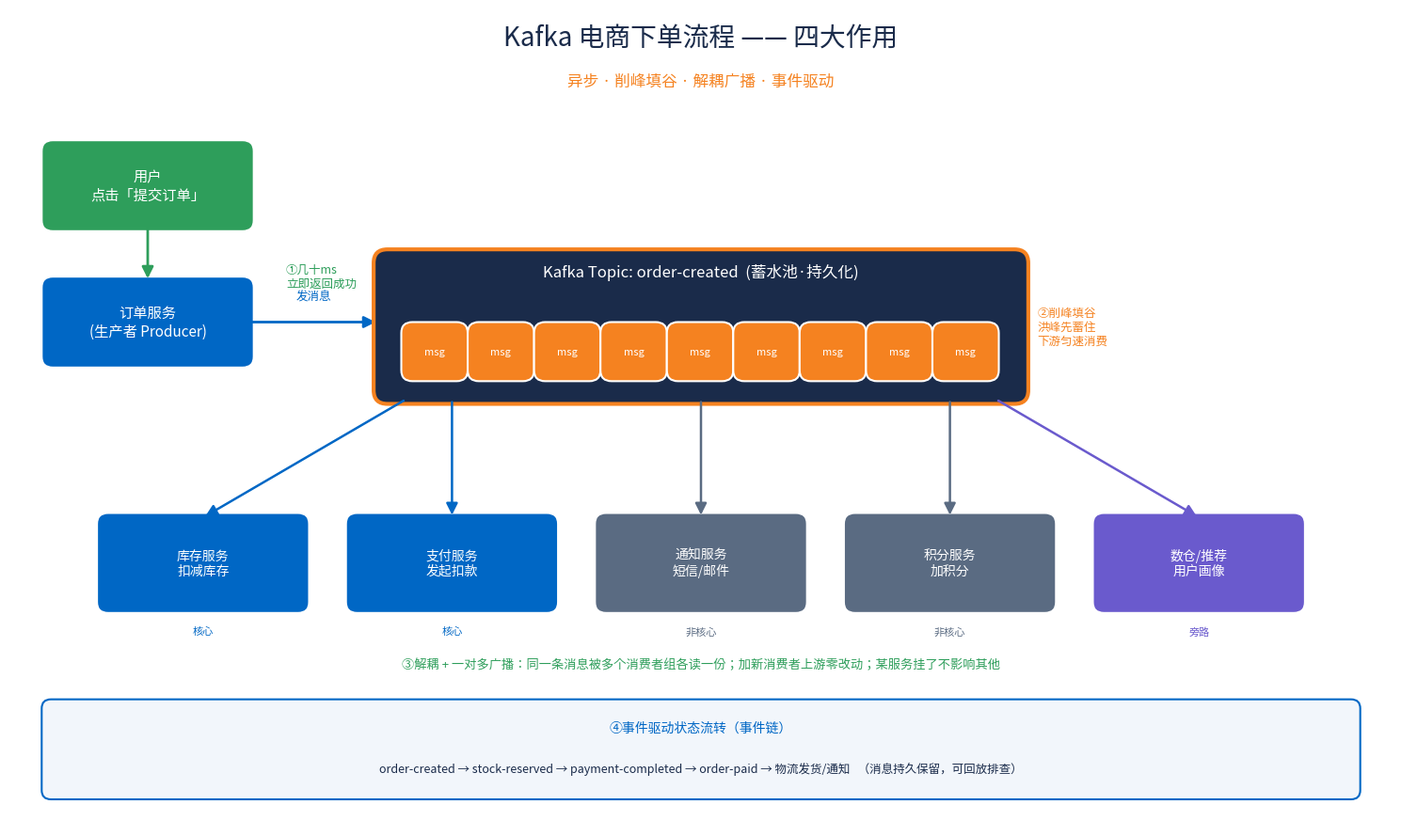

Write Python code to recreate this figure.
#!/usr/bin/env python3
"""生成 Kafka 电商下单流程图 PNG：展示 Kafka 四大作用"""
import matplotlib
matplotlib.use("Agg")
import matplotlib.pyplot as plt
from matplotlib.patches import FancyBboxPatch, FancyArrowPatch
from matplotlib.font_manager import FontProperties

# 中文字体
import matplotlib.font_manager as fm
zh = None
for p in ["/usr/share/fonts/opentype/noto/NotoSansCJK-Regular.ttc",
          "/usr/share/fonts/truetype/noto/NotoSansCJK-Regular.ttc",
          "/usr/share/fonts/opentype/noto/NotoSerifCJK-Regular.ttc"]:
    import os
    if os.path.exists(p):
        zh = fm.FontProperties(fname=p); break
if zh is None:
    zh = fm.FontProperties()  # fallback

BLUE="#0067C5"; ORANGE="#F58220"; GREEN="#2E9E5B"; DARK="#1A2B4A"
GREY="#5A6B82"; LIGHT="#F2F6FB"; RED="#C0392B"; PURPLE="#6A5ACD"

fig, ax = plt.subplots(figsize=(15, 9))
ax.set_xlim(0, 15); ax.set_ylim(0, 9); ax.axis("off")

def box(x,y,w,h,text,fc,tc="white",fs=11,bold=True):
    ax.add_patch(FancyBboxPatch((x,y),w,h,boxstyle="round,pad=0.05,rounding_size=0.12",
                 fc=fc,ec="white",lw=1.5))
    ax.text(x+w/2,y+h/2,text,ha="center",va="center",color=tc,
            fontsize=fs,fontproperties=zh,weight="bold" if bold else "normal")

def arrow(x1,y1,x2,y2,color=DARK,lw=2,style="-|>"):
    ax.add_patch(FancyArrowPatch((x1,y1),(x2,y2),arrowstyle=style,
                 mutation_scale=18,color=color,lw=lw))

# 标题
ax.text(7.5,8.6,"Kafka 电商下单流程 —— 四大作用",ha="center",fontproperties=zh,
        fontsize=20,weight="bold",color=DARK)
ax.text(7.5,8.15,"异步 · 削峰填谷 · 解耦广播 · 事件驱动",ha="center",fontproperties=zh,
        fontsize=12,color=ORANGE,weight="bold")

# 用户 + 订单服务
box(0.4,6.6,2.2,0.9,"用户\n点击「提交订单」",GREEN,fs=11)
box(0.4,5.1,2.2,0.9,"订单服务\n(生产者 Producer)",BLUE,fs=11)
arrow(1.5,6.6,1.5,6.0,GREEN)
ax.text(3.0,6.05,"①几十ms\n立即返回成功",ha="left",va="center",fontproperties=zh,
        fontsize=9,color=GREEN,weight="bold")
arrow(2.6,5.55,4.0,5.55,BLUE)
ax.text(3.3,5.8,"发消息",ha="center",fontproperties=zh,fontsize=9,color=BLUE)

# Kafka topic (蓄水池)
ax.add_patch(FancyBboxPatch((4.0,4.7),7.0,1.6,boxstyle="round,pad=0.05,rounding_size=0.15",
             fc=DARK,ec=ORANGE,lw=3))
ax.text(7.5,6.05,"Kafka Topic: order-created  (蓄水池·持久化)",ha="center",
        fontproperties=zh,fontsize=12,color="white",weight="bold")
# 消息块
for i in range(9):
    box(4.3+i*0.72,4.95,0.62,0.55,"msg",ORANGE,fs=8,bold=False)
ax.text(11.15,5.5,"②削峰填谷\n洪峰先蓄住\n下游匀速消费",ha="left",va="center",
        fontproperties=zh,fontsize=9,color=ORANGE,weight="bold")

# 消费者组
consumers = [
    ("库存服务\n扣减库存",BLUE,"核心"),
    ("支付服务\n发起扣款",BLUE,"核心"),
    ("通知服务\n短信/邮件",GREY,"非核心"),
    ("积分服务\n加积分",GREY,"非核心"),
    ("数仓/推荐\n用户画像",PURPLE,"旁路"),
]
n=len(consumers); x0=1.0; gap=2.7
for i,(t,c,tag) in enumerate(consumers):
    x=x0+i*gap
    box(x,2.4,2.2,1.0,t,c,fs=10)
    arrow(min(max(x+1.1,4.3),10.7),4.7,x+1.1,3.4,c,lw=1.8)
    ax.text(x+1.1,2.2,tag,ha="center",va="top",fontproperties=zh,fontsize=8,color=c)

ax.text(7.5,1.75,"③解耦 + 一对多广播：同一条消息被多个消费者组各读一份；加新消费者上游零改动；某服务挂了不影响其他",
        ha="center",fontproperties=zh,fontsize=9.5,color=GREEN,weight="bold")

# 事件驱动链
ax.add_patch(FancyBboxPatch((0.4,0.35),14.2,1.0,boxstyle="round,pad=0.05,rounding_size=0.1",
             fc=LIGHT,ec=BLUE,lw=1.5))
ax.text(7.5,1.05,"④事件驱动状态流转（事件链）",ha="center",fontproperties=zh,
        fontsize=10,color=BLUE,weight="bold")
ax.text(7.5,0.6,"order-created → stock-reserved → payment-completed → order-paid → 物流发货/通知   "
        "（消息持久保留，可回放排查）",
        ha="center",fontproperties=zh,fontsize=9,color=DARK)

plt.tight_layout()
plt.savefig("kafka_ecommerce_flow.png",dpi=130,bbox_inches="tight",facecolor="white")
print("saved kafka_ecommerce_flow.png")
